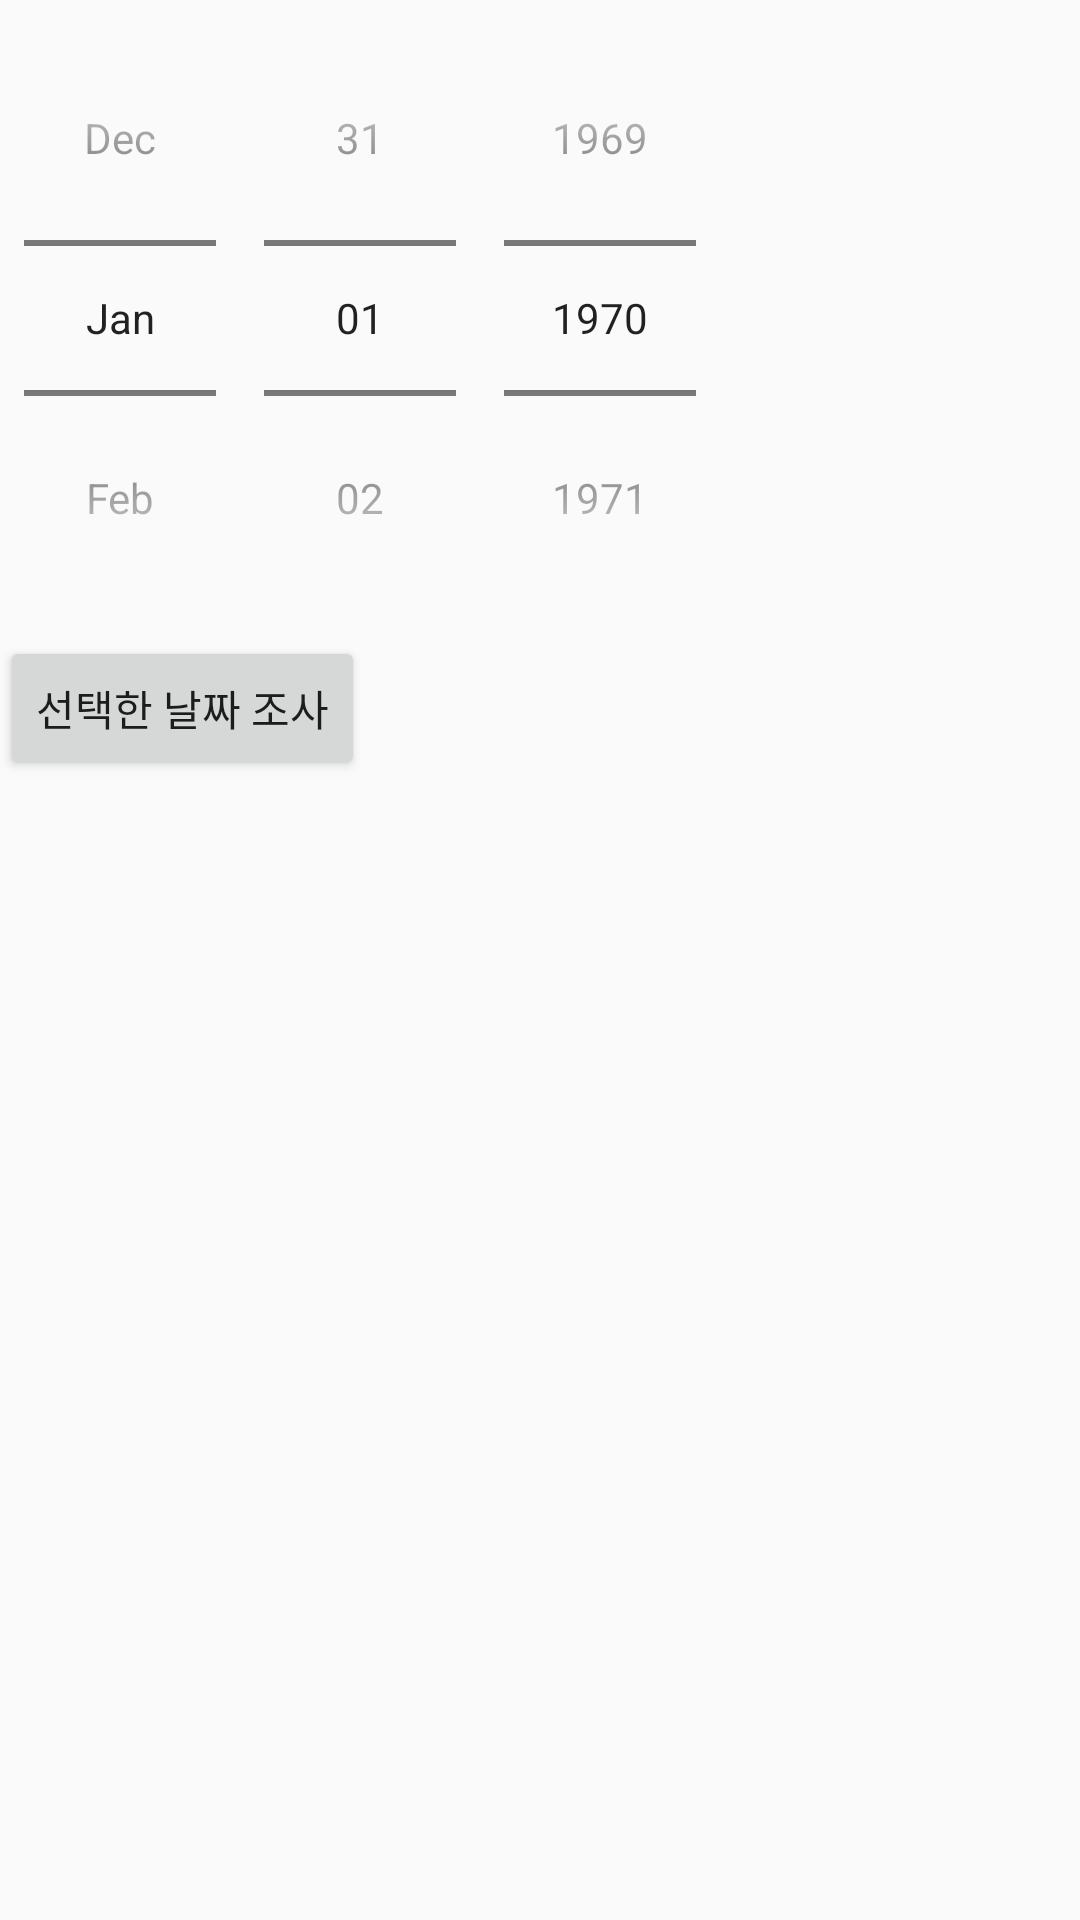

Write the Android layout XML for this screen, with the resource values it uses.
<!-- AndroidManifest.xml: application theme AppTheme -->
<!-- res/layout/datepickertest.xml -->
<LinearLayout xmlns:android="http://schemas.android.com/apk/res/android"
    android:orientation="vertical"
    android:layout_width="match_parent"
    android:layout_height="match_parent"
    >
    <DatePicker
        android:id="@+id/datepicker"
        android:layout_width="wrap_content"
        android:layout_height="wrap_content"
        android:datePickerMode="spinner"
        android:calendarViewShown="false"
        />
    <Button
        android:id="@+id/btnnow"
        android:layout_width="wrap_content"
        android:layout_height="wrap_content"
        android:text="선택한 날짜 조사"
        />
</LinearLayout>
<!-- resources referenced by this layout -->
<resources>
  <style name="AppTheme" parent="Theme.AppCompat.Light.DarkActionBar">
          
          <item name="colorPrimary">@color/colorPrimary</item>
          <item name="colorPrimaryDark">@color/colorPrimaryDark</item>
          <item name="colorAccent">@color/colorAccent</item>
      </style>
  <color name="colorPrimary">#6200EE</color>
  <color name="colorPrimaryDark">#3700B3</color>
  <color name="colorAccent">#03DAC5</color>
</resources>
